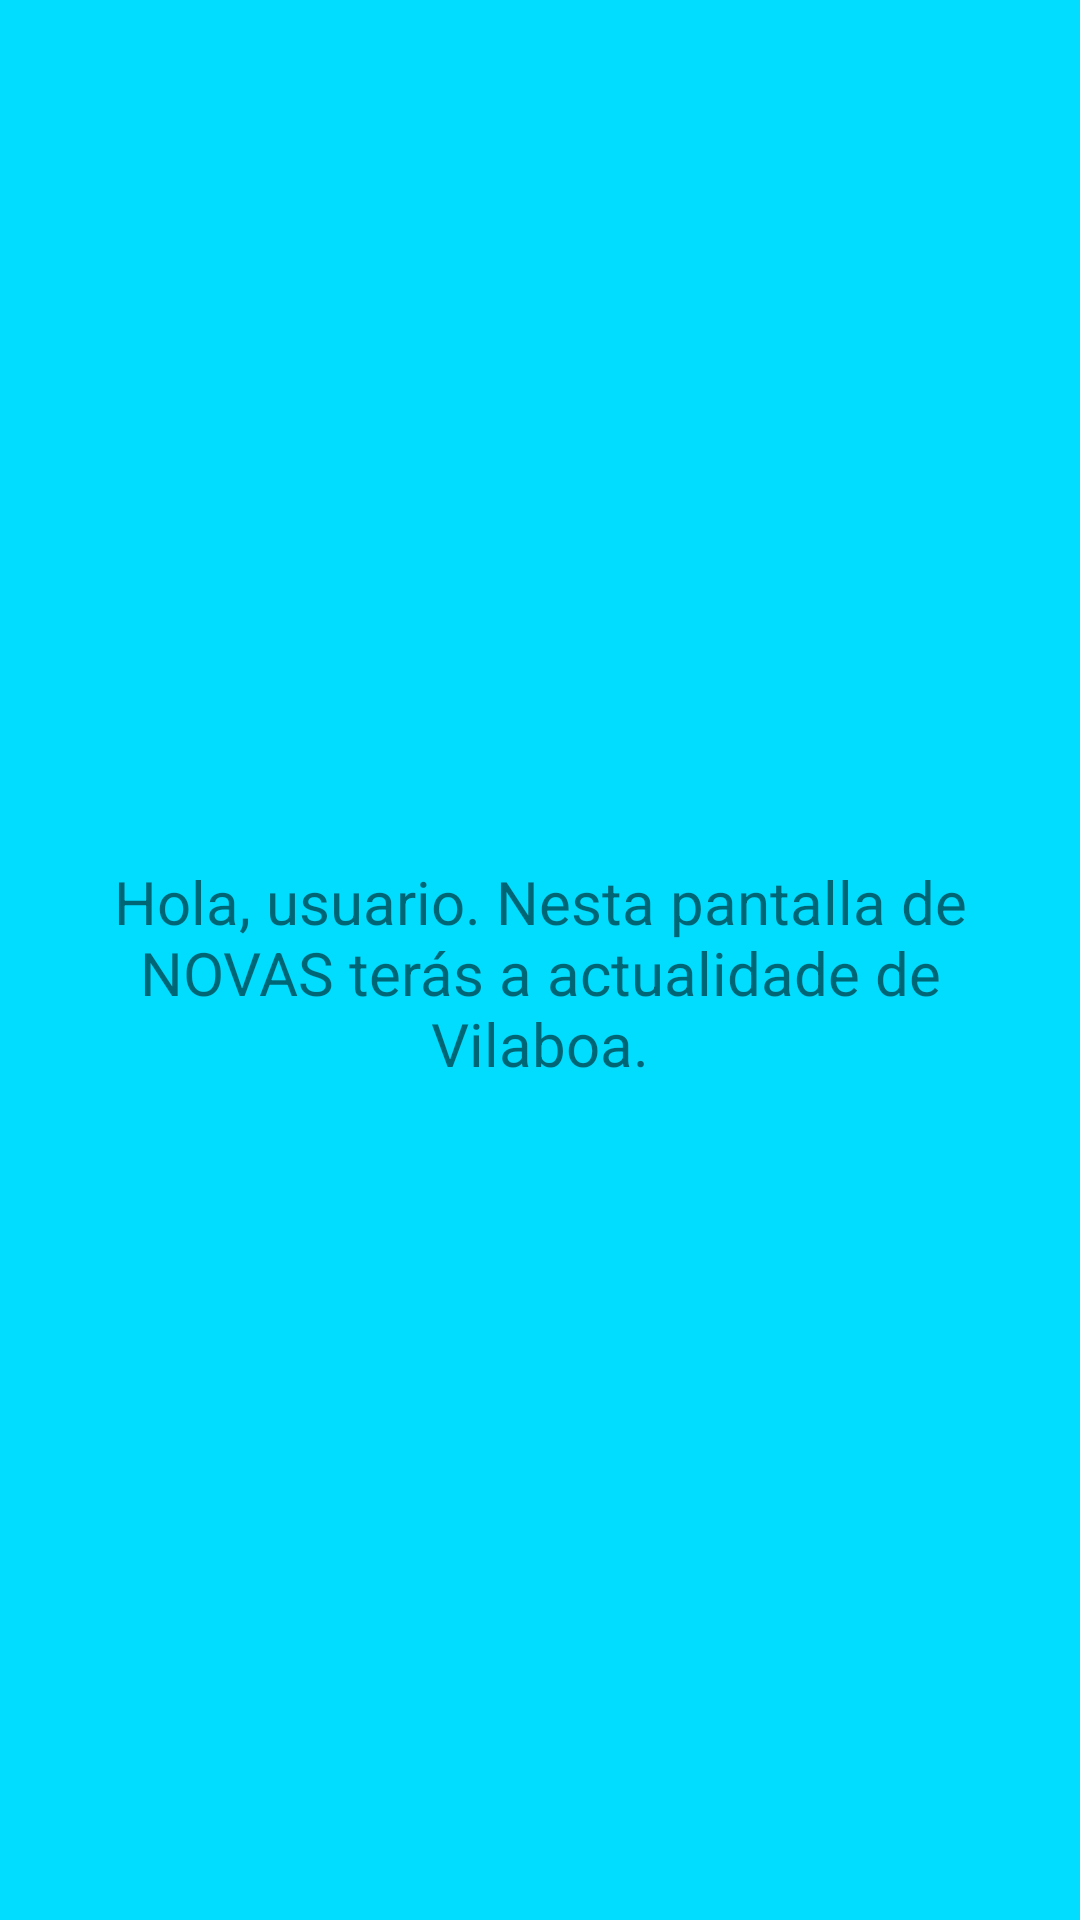

Write the Android layout XML for this screen, with the resource values it uses.
<!-- AndroidManifest.xml: application theme Theme.OlaVilaboaApp -->
<!-- res/layout/fragment_news.xml -->
<?xml version="1.0" encoding="utf-8"?>
<androidx.constraintlayout.widget.ConstraintLayout xmlns:android="http://schemas.android.com/apk/res/android"
    xmlns:app="http://schemas.android.com/apk/res-auto"
    xmlns:tools="http://schemas.android.com/tools"
    android:layout_width="match_parent"
    android:layout_height="match_parent"
    tools:context=".fragments.NewsFragment"
    android:background="@android:color/holo_blue_bright">

    <TextView
        android:id="@+id/text_news"
        android:layout_width="match_parent"
        android:layout_height="wrap_content"
        android:layout_marginStart="8dp"
        android:layout_marginTop="8dp"
        android:layout_marginEnd="8dp"
        android:text="@string/desc_news"
        android:textAlignment="center"
        android:textSize="20sp"
        app:layout_constraintBottom_toBottomOf="parent"
        app:layout_constraintEnd_toEndOf="parent"
        app:layout_constraintStart_toStartOf="parent"
        app:layout_constraintTop_toTopOf="parent" />

    <ImageView
        android:id="@+id/imageView4"
        android:layout_width="wrap_content"
        android:layout_height="wrap_content"
        android:layout_marginTop="75dp"
        android:src="@drawable/news"
        app:layout_constraintEnd_toEndOf="parent"
        app:layout_constraintStart_toStartOf="parent"
        app:layout_constraintTop_toTopOf="parent" />
    </androidx.constraintlayout.widget.ConstraintLayout>
<!-- resources referenced by this layout -->
<resources>
  <string name="desc_news">Hola, usuario. Nesta pantalla de NOVAS terás a actualidade de Vilaboa.</string>
  <style name="Theme.OlaVilaboaApp" parent="Theme.MaterialComponents.DayNight.DarkActionBar">
          
          <item name="colorPrimary">@color/purple_500</item>
          <item name="colorPrimaryVariant">@color/purple_700</item>
          <item name="colorOnPrimary">@color/white</item>
          
          <item name="colorSecondary">@color/teal_200</item>
          <item name="colorSecondaryVariant">@color/teal_700</item>
          <item name="colorOnSecondary">@color/black</item>
          
          <item name="android:statusBarColor" tools:targetApi="l">?attr/colorPrimaryVariant</item>
          
      </style>
  <color name="purple_500">#FF6200EE</color>
  <color name="purple_700">#FF3700B3</color>
  <color name="white">#FFFFFFFF</color>
  <color name="teal_200">#FF03DAC5</color>
  <color name="teal_700">#FF018786</color>
  <color name="black">#FF000000</color>
</resources>
